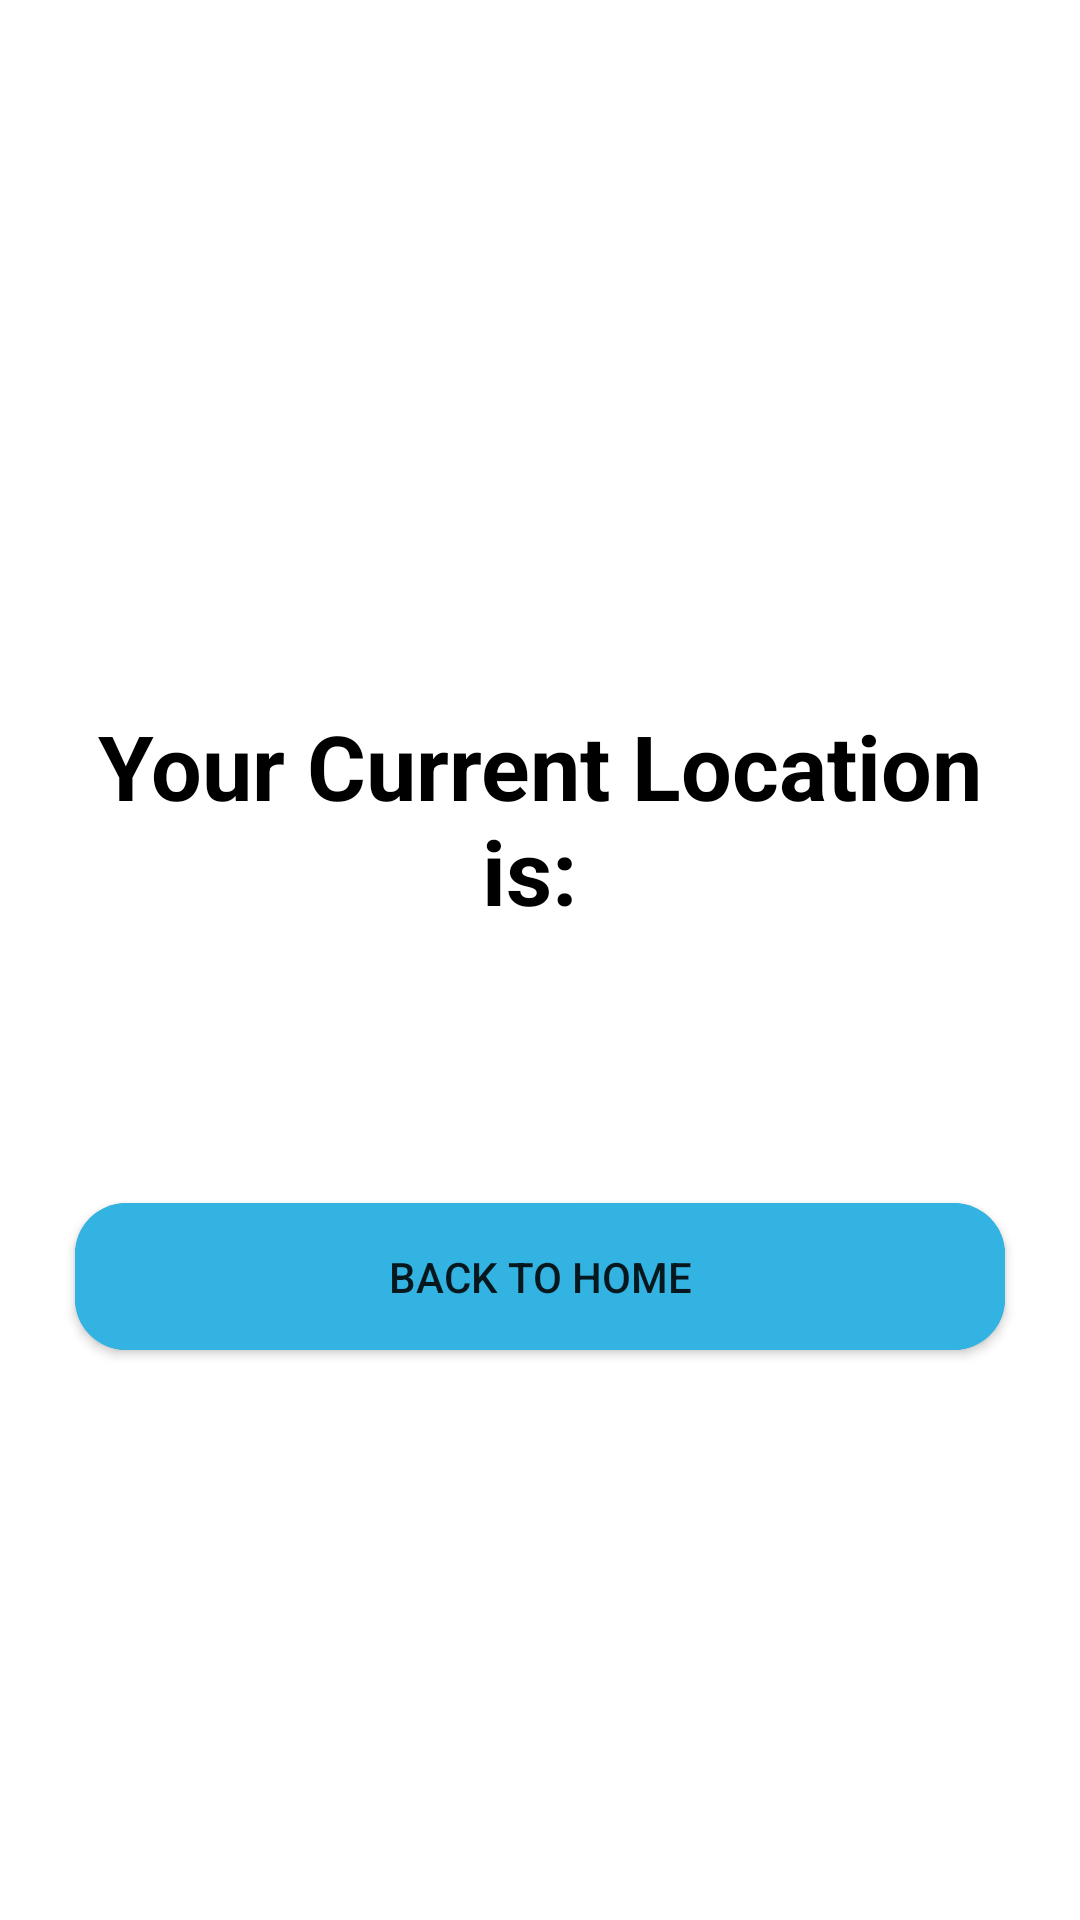

Android layout source for this screen:
<!-- AndroidManifest.xml: application theme Theme.Online_Shopping -->
<!-- res/layout/get_map.xml -->
<?xml version="1.0" encoding="utf-8"?>
<androidx.constraintlayout.widget.ConstraintLayout xmlns:android="http://schemas.android.com/apk/res/android"
    android:layout_width="match_parent"
    android:layout_height="match_parent"
    xmlns:app="http://schemas.android.com/apk/res-auto">

    <LinearLayout
        android:layout_width="match_parent"
        android:layout_height="wrap_content"
        android:orientation="vertical"
        app:layout_constraintBottom_toBottomOf="parent"
        app:layout_constraintEnd_toEndOf="parent"
        app:layout_constraintStart_toStartOf="parent"
        app:layout_constraintTop_toTopOf="parent">


        <TextView
            android:id="@+id/textView33"
            android:layout_width="match_parent"
            android:layout_height="wrap_content"
            android:gravity="center"
            android:layout_gravity="center"
            android:layout_marginLeft="15dp"
            android:layout_marginTop="70dp"
            android:layout_marginRight="15dp"
            android:layout_marginBottom="15dp"
            android:text="Your Current Location is: "
            android:textColor="@color/black"
            android:textSize="30sp"
            android:textStyle="bold" />

        <TextView
            android:id="@+id/text_location"
            android:layout_width="match_parent"
            android:layout_height="wrap_content"
            android:layout_margin="10dp"
            android:gravity="center"
            android:textSize="23dp" />

        <androidx.cardview.widget.CardView
            android:layout_width="match_parent"
            android:layout_height="wrap_content"
            android:layout_margin="25dp"
            android:backgroundTint="@color/brightTurquoise"
            app:cardCornerRadius="17dp">

            <Button
                android:id="@+id/gohome"
                android:layout_width="match_parent"
                android:layout_height="wrap_content"
                android:layout_gravity="center"
                android:background="@color/brightTurquoise"
                android:padding="15dp"
                android:text="Back to home" />
        </androidx.cardview.widget.CardView>
    </LinearLayout>



</androidx.constraintlayout.widget.ConstraintLayout>
<!-- resources referenced by this layout -->
<resources>
  <color name="black">#FF000000</color>
  <color name="brightTurquoise">#32B3E2</color>
  <style name="Theme.Online_Shopping" parent="Theme.MaterialComponents.DayNight.NoActionBar">
          
          <item name="colorPrimary">@color/brightTurquoise</item>
          <item name="colorPrimaryVariant">@color/brightTurquoise</item>
          <item name="colorOnPrimary">@color/white</item>
          
          <item name="colorSecondary">@color/brightTurquoise</item>
          <item name="colorSecondaryVariant">@color/teal_700</item>
          <item name="colorOnSecondary">@color/black</item>
          
          <item name="android:statusBarColor" tools:targetApi="l">?attr/colorPrimaryVariant</item>
          
      </style>
  <color name="white">#FFFFFFFF</color>
  <color name="teal_700">#FF018786</color>
</resources>
